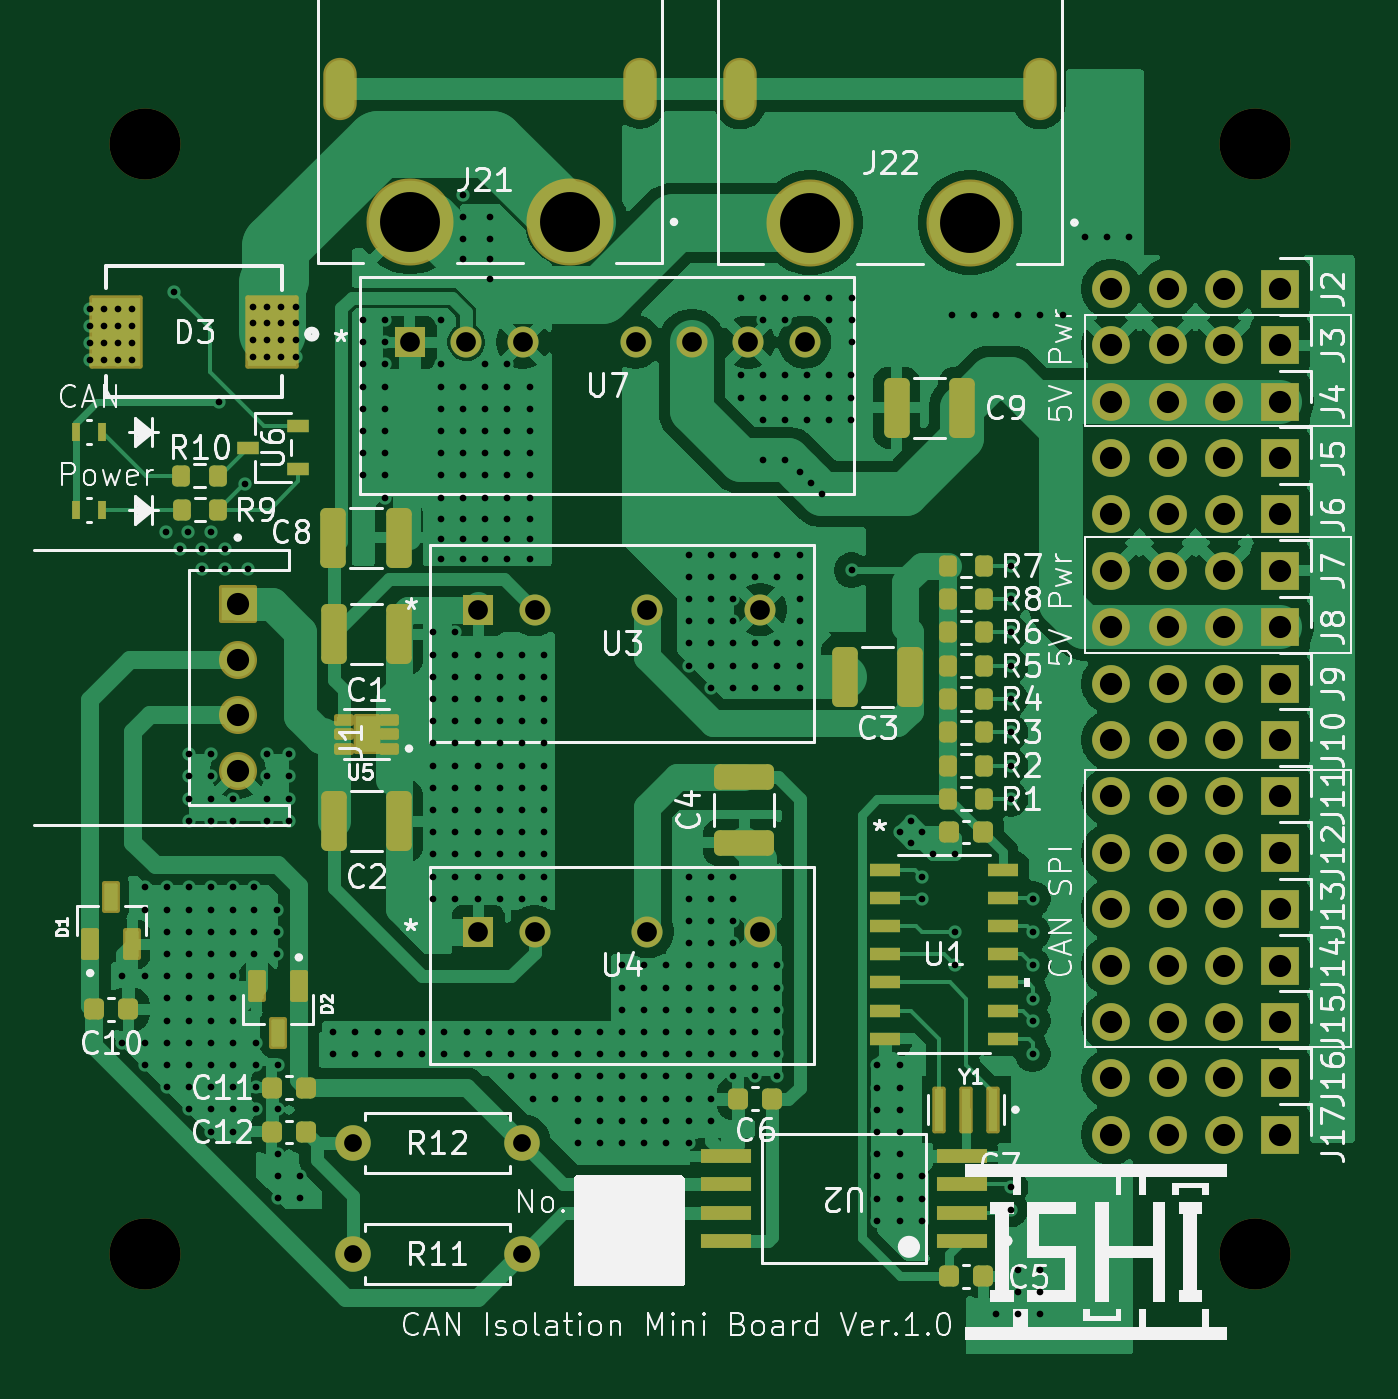
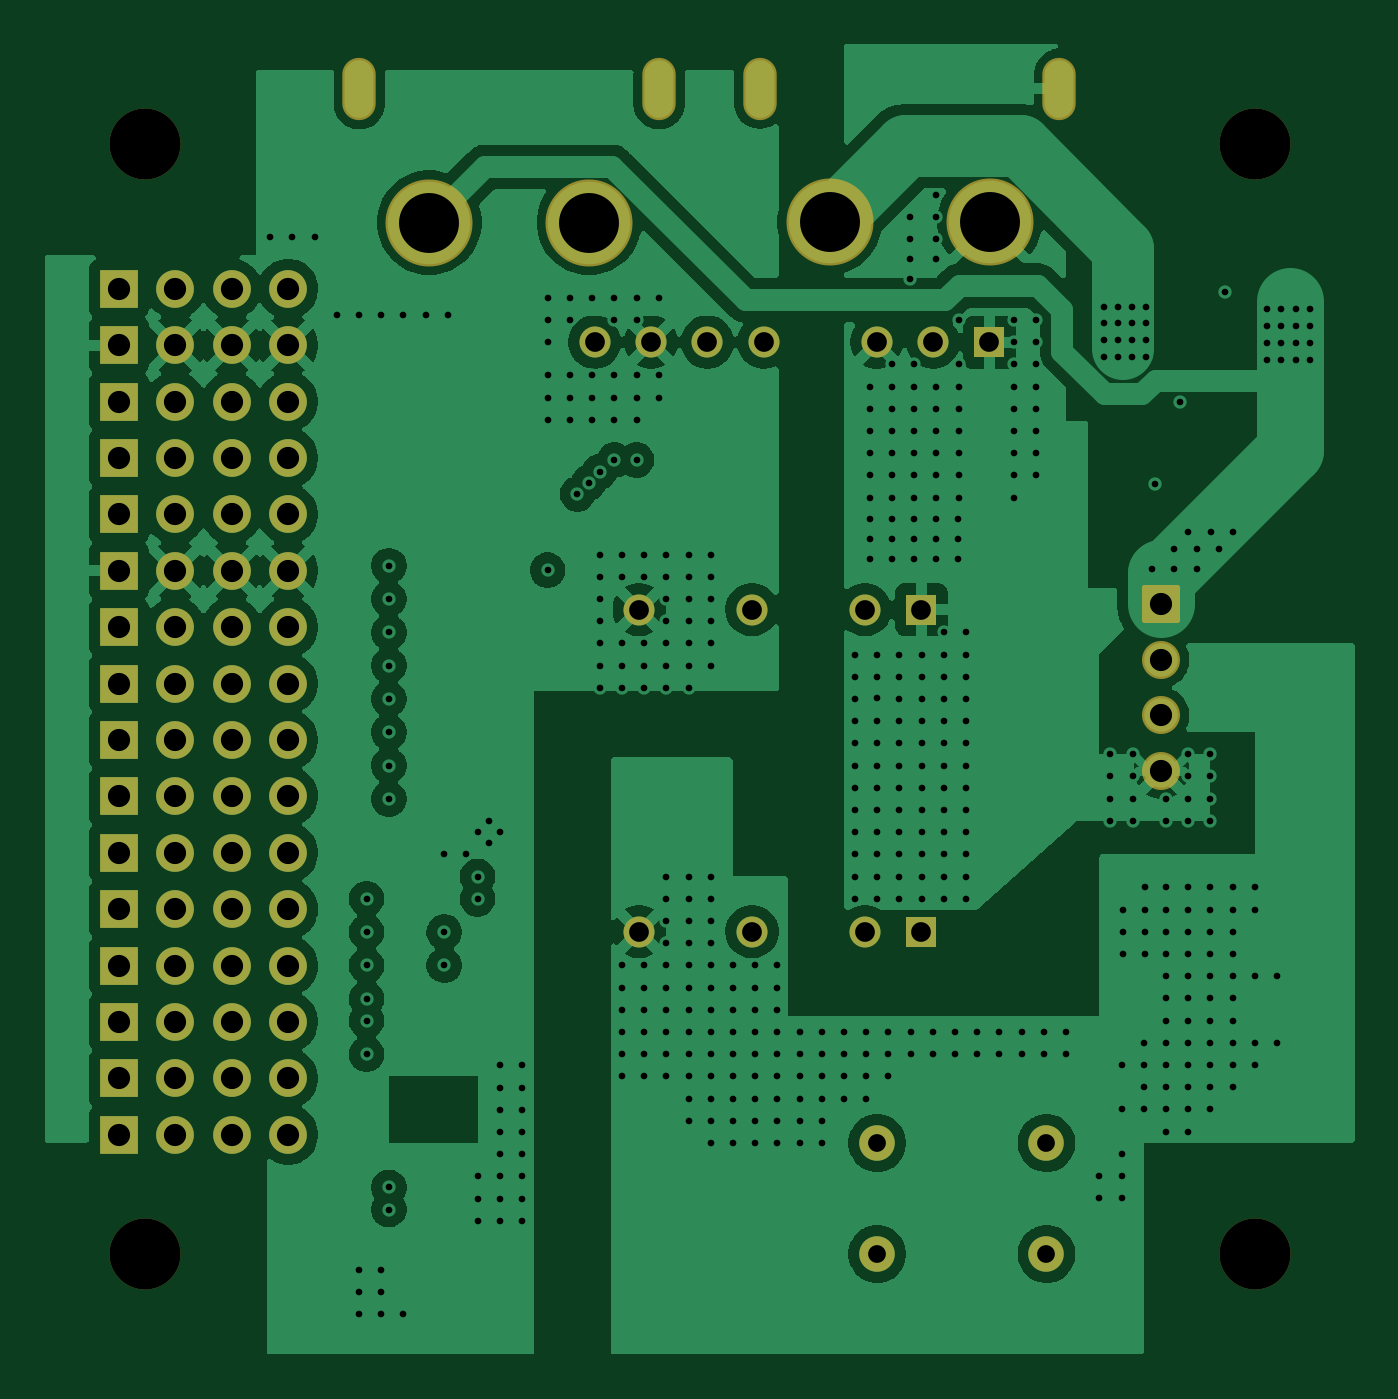
Circuit board: 9 layer files. Board 59.0 x 59.0 mm.
- drill: CAN_Isolation_mini.drl (11309 bytes)
- bottom_copper: CAN_Isolation_mini.gbl (132623 bytes)
- bottom_silk: CAN_Isolation_mini.gbo (465 bytes)
- paste: CAN_Isolation_mini.gbp (464 bytes)
- bottom_mask: CAN_Isolation_mini.gbs (4615 bytes)
- top_copper: CAN_Isolation_mini.gtl (143886 bytes)
- top_silk: CAN_Isolation_mini.gto (106175 bytes)
- paste: CAN_Isolation_mini.gtp (5311 bytes)
- top_mask: CAN_Isolation_mini.gts (8982 bytes)

=== drill: CAN_Isolation_mini.drl (11309 bytes, source omitted) ===
=== bottom_copper: CAN_Isolation_mini.gbl (132623 bytes, source omitted) ===
=== bottom_silk: CAN_Isolation_mini.gbo ===
%TF.GenerationSoftware,KiCad,Pcbnew,9.0.4*%
%TF.CreationDate,2025-09-18T03:32:36+09:00*%
%TF.ProjectId,CAN_Isolation_mini,43414e5f-4973-46f6-9c61-74696f6e5f6d,Ver.1.0*%
%TF.SameCoordinates,Original*%
%TF.FileFunction,Legend,Bot*%
%TF.FilePolarity,Positive*%
%FSLAX46Y46*%
G04 Gerber Fmt 4.6, Leading zero omitted, Abs format (unit mm)*
G04 Created by KiCad (PCBNEW 9.0.4) date 2025-09-18 03:32:36*
%MOMM*%
%LPD*%
G01*
G04 APERTURE LIST*
G04 APERTURE END LIST*
M02*

=== paste: CAN_Isolation_mini.gbp ===
%TF.GenerationSoftware,KiCad,Pcbnew,9.0.4*%
%TF.CreationDate,2025-09-18T03:32:36+09:00*%
%TF.ProjectId,CAN_Isolation_mini,43414e5f-4973-46f6-9c61-74696f6e5f6d,Ver.1.0*%
%TF.SameCoordinates,Original*%
%TF.FileFunction,Paste,Bot*%
%TF.FilePolarity,Positive*%
%FSLAX46Y46*%
G04 Gerber Fmt 4.6, Leading zero omitted, Abs format (unit mm)*
G04 Created by KiCad (PCBNEW 9.0.4) date 2025-09-18 03:32:36*
%MOMM*%
%LPD*%
G01*
G04 APERTURE LIST*
G04 APERTURE END LIST*
M02*

=== bottom_mask: CAN_Isolation_mini.gbs ===
%TF.GenerationSoftware,KiCad,Pcbnew,9.0.4*%
%TF.CreationDate,2025-09-18T03:32:36+09:00*%
%TF.ProjectId,CAN_Isolation_mini,43414e5f-4973-46f6-9c61-74696f6e5f6d,Ver.1.0*%
%TF.SameCoordinates,Original*%
%TF.FileFunction,Soldermask,Bot*%
%TF.FilePolarity,Negative*%
%FSLAX46Y46*%
G04 Gerber Fmt 4.6, Leading zero omitted, Abs format (unit mm)*
G04 Created by KiCad (PCBNEW 9.0.4) date 2025-09-18 03:32:36*
%MOMM*%
%LPD*%
G01*
G04 APERTURE LIST*
G04 Aperture macros list*
%AMRoundRect*
0 Rectangle with rounded corners*
0 $1 Rounding radius*
0 $2 $3 $4 $5 $6 $7 $8 $9 X,Y pos of 4 corners*
0 Add a 4 corners polygon primitive as box body*
4,1,4,$2,$3,$4,$5,$6,$7,$8,$9,$2,$3,0*
0 Add four circle primitives for the rounded corners*
1,1,$1+$1,$2,$3*
1,1,$1+$1,$4,$5*
1,1,$1+$1,$6,$7*
1,1,$1+$1,$8,$9*
0 Add four rect primitives between the rounded corners*
20,1,$1+$1,$2,$3,$4,$5,0*
20,1,$1+$1,$4,$5,$6,$7,0*
20,1,$1+$1,$6,$7,$8,$9,0*
20,1,$1+$1,$8,$9,$2,$3,0*%
G04 Aperture macros list end*
%ADD10C,3.200000*%
%ADD11R,1.700000X1.700000*%
%ADD12C,1.700000*%
%ADD13RoundRect,0.102000X-0.754000X0.754000X-0.754000X-0.754000X0.754000X-0.754000X0.754000X0.754000X0*%
%ADD14C,1.712000*%
%ADD15C,1.600000*%
%ADD16C,3.920000*%
%ADD17O,1.504000X2.804000*%
%ADD18R,1.397000X1.397000*%
%ADD19C,1.397000*%
G04 APERTURE END LIST*
D10*
%TO.C,REF\u002A\u002A*%
X143657095Y-72818000D03*
%TD*%
D11*
%TO.C,J6*%
X144810000Y-89500000D03*
D12*
X142270000Y-89500000D03*
X139730000Y-89500000D03*
X137190000Y-89500000D03*
%TD*%
D10*
%TO.C,REF\u002A\u002A*%
X93657095Y-122794905D03*
%TD*%
D11*
%TO.C,J3*%
X144810000Y-81880000D03*
D12*
X142270000Y-81880000D03*
X139730000Y-81880000D03*
X137190000Y-81880000D03*
%TD*%
D13*
%TO.C,J1*%
X97857095Y-93544905D03*
D14*
X97857095Y-96044905D03*
X97857095Y-98544905D03*
X97857095Y-101044905D03*
%TD*%
D11*
%TO.C,J8*%
X144810000Y-94580000D03*
D12*
X142270000Y-94580000D03*
X139730000Y-94580000D03*
X137190000Y-94580000D03*
%TD*%
D11*
%TO.C,J11*%
X144810000Y-102200000D03*
D12*
X142270000Y-102200000D03*
X139730000Y-102200000D03*
X137190000Y-102200000D03*
%TD*%
D11*
%TO.C,J17*%
X144810000Y-117440000D03*
D12*
X142270000Y-117440000D03*
X139730000Y-117440000D03*
X137190000Y-117440000D03*
%TD*%
D11*
%TO.C,J15*%
X144810000Y-112360000D03*
D12*
X142270000Y-112360000D03*
X139730000Y-112360000D03*
X137190000Y-112360000D03*
%TD*%
D11*
%TO.C,J13*%
X144810000Y-107280000D03*
D12*
X142270000Y-107280000D03*
X139730000Y-107280000D03*
X137190000Y-107280000D03*
%TD*%
D15*
%TO.C,R12*%
X103037095Y-117809000D03*
X110657095Y-117809000D03*
%TD*%
D16*
%TO.C,J21*%
X112801000Y-76327000D03*
X105601000Y-76327000D03*
D17*
X115951000Y-70327000D03*
X102451000Y-70327000D03*
%TD*%
D11*
%TO.C,J16*%
X144810000Y-114900000D03*
D12*
X142270000Y-114900000D03*
X139730000Y-114900000D03*
X137190000Y-114900000D03*
%TD*%
D11*
%TO.C,J7*%
X144810000Y-92040000D03*
D12*
X142270000Y-92040000D03*
X139730000Y-92040000D03*
X137190000Y-92040000D03*
%TD*%
D11*
%TO.C,J10*%
X144810000Y-99660000D03*
D12*
X142270000Y-99660000D03*
X139730000Y-99660000D03*
X137190000Y-99660000D03*
%TD*%
D10*
%TO.C,REF\u002A\u002A*%
X143657095Y-122794905D03*
%TD*%
D18*
%TO.C,U3*%
X108680095Y-93785000D03*
D19*
X111220095Y-93785000D03*
X116300095Y-93785000D03*
X121380095Y-93785000D03*
%TD*%
D18*
%TO.C,U4*%
X108680095Y-108285000D03*
D19*
X111220095Y-108285000D03*
X116300095Y-108285000D03*
X121380095Y-108285000D03*
%TD*%
D11*
%TO.C,J9*%
X144810000Y-97120000D03*
D12*
X142270000Y-97120000D03*
X139730000Y-97120000D03*
X137190000Y-97120000D03*
%TD*%
D18*
%TO.C,U7*%
X105608000Y-81741000D03*
D19*
X108148000Y-81741000D03*
X110688000Y-81741000D03*
X115768000Y-81741000D03*
X118308000Y-81741000D03*
X120848000Y-81741000D03*
X123388000Y-81741000D03*
%TD*%
D15*
%TO.C,R11*%
X110657095Y-122809000D03*
X103037095Y-122809000D03*
%TD*%
D10*
%TO.C,REF\u002A\u002A*%
X93657095Y-72825436D03*
%TD*%
D11*
%TO.C,J2*%
X144810000Y-79340000D03*
D12*
X142270000Y-79340000D03*
X139730000Y-79340000D03*
X137190000Y-79340000D03*
%TD*%
D11*
%TO.C,J5*%
X144810000Y-86960000D03*
D12*
X142270000Y-86960000D03*
X139730000Y-86960000D03*
X137190000Y-86960000D03*
%TD*%
D11*
%TO.C,J14*%
X144810000Y-109820000D03*
D12*
X142270000Y-109820000D03*
X139730000Y-109820000D03*
X137190000Y-109820000D03*
%TD*%
D11*
%TO.C,J4*%
X144810000Y-84420000D03*
D12*
X142270000Y-84420000D03*
X139730000Y-84420000D03*
X137190000Y-84420000D03*
%TD*%
D11*
%TO.C,J12*%
X144810000Y-104740000D03*
D12*
X142270000Y-104740000D03*
X139730000Y-104740000D03*
X137190000Y-104740000D03*
%TD*%
D16*
%TO.C,J22*%
X130835000Y-76358000D03*
X123635000Y-76358000D03*
D17*
X133985000Y-70358000D03*
X120485000Y-70358000D03*
%TD*%
M02*

=== top_copper: CAN_Isolation_mini.gtl (143886 bytes, source omitted) ===
=== top_silk: CAN_Isolation_mini.gto (106175 bytes, source omitted) ===
=== paste: CAN_Isolation_mini.gtp ===
%TF.GenerationSoftware,KiCad,Pcbnew,9.0.4*%
%TF.CreationDate,2025-09-18T03:32:36+09:00*%
%TF.ProjectId,CAN_Isolation_mini,43414e5f-4973-46f6-9c61-74696f6e5f6d,Ver.1.0*%
%TF.SameCoordinates,Original*%
%TF.FileFunction,Paste,Top*%
%TF.FilePolarity,Positive*%
%FSLAX46Y46*%
G04 Gerber Fmt 4.6, Leading zero omitted, Abs format (unit mm)*
G04 Created by KiCad (PCBNEW 9.0.4) date 2025-09-18 03:32:36*
%MOMM*%
%LPD*%
G01*
G04 APERTURE LIST*
G04 Aperture macros list*
%AMRoundRect*
0 Rectangle with rounded corners*
0 $1 Rounding radius*
0 $2 $3 $4 $5 $6 $7 $8 $9 X,Y pos of 4 corners*
0 Add a 4 corners polygon primitive as box body*
4,1,4,$2,$3,$4,$5,$6,$7,$8,$9,$2,$3,0*
0 Add four circle primitives for the rounded corners*
1,1,$1+$1,$2,$3*
1,1,$1+$1,$4,$5*
1,1,$1+$1,$6,$7*
1,1,$1+$1,$8,$9*
0 Add four rect primitives between the rounded corners*
20,1,$1+$1,$2,$3,$4,$5,0*
20,1,$1+$1,$4,$5,$6,$7,0*
20,1,$1+$1,$6,$7,$8,$9,0*
20,1,$1+$1,$8,$9,$2,$3,0*%
G04 Aperture macros list end*
%ADD10C,0.010000*%
%ADD11R,2.200000X3.100000*%
%ADD12RoundRect,0.225000X-0.225000X-0.250000X0.225000X-0.250000X0.225000X0.250000X-0.225000X0.250000X0*%
%ADD13RoundRect,0.200000X-0.200000X-0.275000X0.200000X-0.275000X0.200000X0.275000X-0.200000X0.275000X0*%
%ADD14R,2.253927X0.622132*%
%ADD15R,0.690000X0.320000*%
%ADD16RoundRect,0.250000X-0.325000X-1.100000X0.325000X-1.100000X0.325000X1.100000X-0.325000X1.100000X0*%
%ADD17R,1.016000X0.558800*%
%ADD18RoundRect,0.075000X0.225000X-0.540000X0.225000X0.540000X-0.225000X0.540000X-0.225000X-0.540000X0*%
%ADD19R,0.393700X0.812800*%
%ADD20R,1.397000X0.558800*%
%ADD21RoundRect,0.225000X0.225000X0.250000X-0.225000X0.250000X-0.225000X-0.250000X0.225000X-0.250000X0*%
%ADD22RoundRect,0.250000X0.325000X1.100000X-0.325000X1.100000X-0.325000X-1.100000X0.325000X-1.100000X0*%
%ADD23R,0.400000X1.900000*%
%ADD24RoundRect,0.250000X-1.100000X0.325000X-1.100000X-0.325000X1.100000X-0.325000X1.100000X0.325000X0*%
%ADD25RoundRect,0.075000X-0.225000X0.540000X-0.225000X-0.540000X0.225000X-0.540000X0.225000X0.540000X0*%
G04 APERTURE END LIST*
D10*
%TO.C,U5*%
X103973095Y-99901000D02*
X103341095Y-99901000D01*
X103341095Y-98889000D01*
X103973095Y-98889000D01*
X103973095Y-99901000D01*
G36*
X103973095Y-99901000D02*
G01*
X103341095Y-99901000D01*
X103341095Y-98889000D01*
X103973095Y-98889000D01*
X103973095Y-99901000D01*
G37*
%TD*%
D11*
%TO.C,D3*%
X92388363Y-81280000D03*
X99388363Y-81280000D03*
%TD*%
D12*
%TO.C,C7*%
X129882095Y-103809000D03*
X131432095Y-103809000D03*
%TD*%
D13*
%TO.C,R9*%
X95332095Y-89294905D03*
X96982095Y-89294905D03*
%TD*%
D14*
%TO.C,U2*%
X130457618Y-122214000D03*
X130457618Y-120944000D03*
X130457618Y-119674000D03*
X130457618Y-118404000D03*
X119856572Y-118404000D03*
X119856572Y-119674000D03*
X119856572Y-120944000D03*
X119856572Y-122214000D03*
%TD*%
D12*
%TO.C,C10*%
X91382095Y-111794905D03*
X92932095Y-111794905D03*
%TD*%
D15*
%TO.C,U5*%
X104677095Y-100045000D03*
X104677095Y-99395000D03*
X104677095Y-98745000D03*
X102637095Y-98745000D03*
X102637095Y-99395000D03*
X102637095Y-100045000D03*
%TD*%
D16*
%TO.C,C2*%
X102182095Y-103309000D03*
X105132095Y-103309000D03*
%TD*%
D12*
%TO.C,C5*%
X129882095Y-123809000D03*
X131432095Y-123809000D03*
%TD*%
D17*
%TO.C,U6*%
X100584000Y-87437001D03*
X100584000Y-85536999D03*
X98298000Y-86487000D03*
%TD*%
D12*
%TO.C,C11*%
X99382095Y-115309000D03*
X100932095Y-115309000D03*
%TD*%
D18*
%TO.C,D1*%
X91207095Y-108854905D03*
X93107095Y-108854905D03*
X92157095Y-106734905D03*
%TD*%
D19*
%TO.C,LED2*%
X91760345Y-85794905D03*
X90553845Y-85794905D03*
%TD*%
D16*
%TO.C,C8*%
X102157000Y-90551000D03*
X105107000Y-90551000D03*
%TD*%
D13*
%TO.C,R5*%
X129832095Y-96309000D03*
X131482095Y-96309000D03*
%TD*%
%TO.C,R3*%
X129832095Y-99309000D03*
X131482095Y-99309000D03*
%TD*%
D20*
%TO.C,U1*%
X127002795Y-105499000D03*
X127002795Y-106769000D03*
X127002795Y-108039000D03*
X127002795Y-109309000D03*
X127002795Y-110579000D03*
X127002795Y-111849000D03*
X127002795Y-113119000D03*
X132311395Y-113119000D03*
X132311395Y-111849000D03*
X132311395Y-110579000D03*
X132311395Y-109309000D03*
X132311395Y-108039000D03*
X132311395Y-106769000D03*
X132311395Y-105499000D03*
%TD*%
D19*
%TO.C,LED1*%
X91760345Y-89294905D03*
X90553845Y-89294905D03*
%TD*%
D13*
%TO.C,R2*%
X129832095Y-100809000D03*
X131482095Y-100809000D03*
%TD*%
D16*
%TO.C,C1*%
X102182095Y-94895000D03*
X105132095Y-94895000D03*
%TD*%
D21*
%TO.C,C6*%
X121932095Y-115809000D03*
X120382095Y-115809000D03*
%TD*%
%TO.C,C12*%
X100932095Y-117309000D03*
X99382095Y-117309000D03*
%TD*%
D22*
%TO.C,C3*%
X128132095Y-96809000D03*
X125182095Y-96809000D03*
%TD*%
D23*
%TO.C,Y1*%
X131857095Y-116309000D03*
X130657095Y-116309000D03*
X129457095Y-116309000D03*
%TD*%
D24*
%TO.C,C4*%
X120657095Y-101334000D03*
X120657095Y-104284000D03*
%TD*%
D22*
%TO.C,C9*%
X130475000Y-84700000D03*
X127525000Y-84700000D03*
%TD*%
D25*
%TO.C,D2*%
X100607095Y-110749000D03*
X98707095Y-110749000D03*
X99657095Y-112869000D03*
%TD*%
D13*
%TO.C,R10*%
X95314000Y-87757000D03*
X96964000Y-87757000D03*
%TD*%
%TO.C,R6*%
X129832095Y-94809000D03*
X131482095Y-94809000D03*
%TD*%
%TO.C,R1*%
X129832095Y-102309000D03*
X131482095Y-102309000D03*
%TD*%
%TO.C,R7*%
X129832095Y-91809000D03*
X131482095Y-91809000D03*
%TD*%
%TO.C,R8*%
X129832095Y-93309000D03*
X131482095Y-93309000D03*
%TD*%
%TO.C,R4*%
X129832095Y-97809000D03*
X131482095Y-97809000D03*
%TD*%
M02*

=== top_mask: CAN_Isolation_mini.gts (8982 bytes, source omitted) ===
